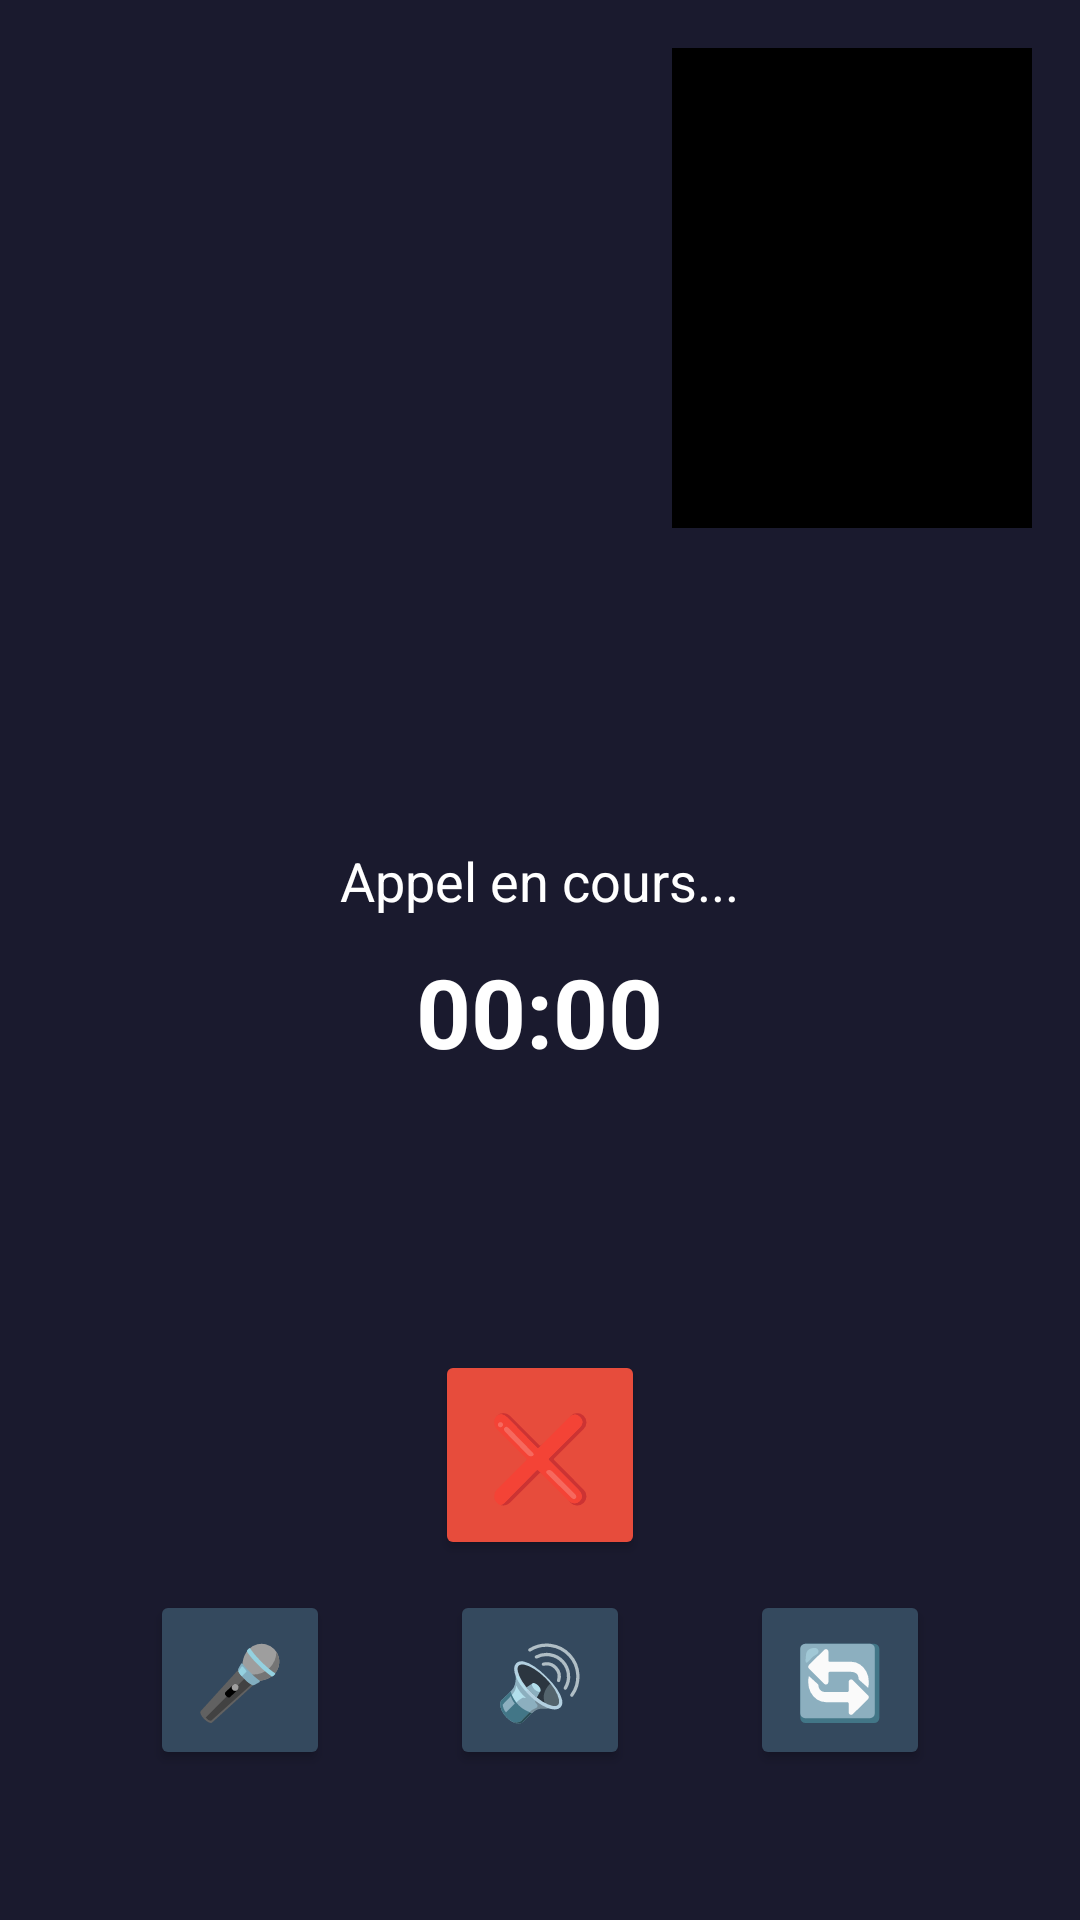

Produce the Android XML layout that renders to this screen, including the resource entries it uses.
<!-- AndroidManifest.xml: activity theme Theme.AppCompat.NoActionBar -->
<!-- res/layout/activity_call.xml -->
<?xml version="1.0" encoding="utf-8"?>
<RelativeLayout xmlns:android="http://schemas.android.com/apk/res/android"
                android:layout_width="match_parent"
                android:layout_height="match_parent"
                android:background="#1a1a2e">

    
    <FrameLayout
            android:id="@+id/remoteVideoView"
            android:layout_width="match_parent"
            android:layout_height="match_parent" />

    
    <FrameLayout
            android:id="@+id/localVideoView"
            android:layout_width="120dp"
            android:layout_height="160dp"
            android:layout_alignParentEnd="true"
            android:layout_alignParentTop="true"
            android:layout_margin="16dp"
            android:background="@android:color/black" />

    
    <LinearLayout
            android:layout_width="match_parent"
            android:layout_height="wrap_content"
            android:layout_centerInParent="true"
            android:orientation="vertical"
            android:gravity="center">

        <TextView
                android:id="@+id/tvCallStatus"
                android:layout_width="wrap_content"
                android:layout_height="wrap_content"
                android:text="Appel en cours..."
                android:textSize="18sp"
                android:textColor="@android:color/white"
                android:layout_marginBottom="10dp" />

        <TextView
                android:id="@+id/tvCallDuration"
                android:layout_width="wrap_content"
                android:layout_height="wrap_content"
                android:text="00:00"
                android:textSize="32sp"
                android:textColor="@android:color/white"
                android:textStyle="bold" />

    </LinearLayout>

    
    <LinearLayout
            android:layout_width="match_parent"
            android:layout_height="wrap_content"
            android:layout_alignParentBottom="true"
            android:layout_marginBottom="50dp"
            android:orientation="horizontal"
            android:gravity="center">

        <Button
                android:id="@+id/btnMute"
                android:layout_width="60dp"
                android:layout_height="60dp"
                android:text="🎤"
                android:textSize="24sp"
                android:backgroundTint="#34495E"
                android:layout_marginEnd="20dp" />

        <Button
                android:id="@+id/btnSpeaker"
                android:layout_width="60dp"
                android:layout_height="60dp"
                android:text="🔊"
                android:textSize="24sp"
                android:backgroundTint="#34495E"
                android:layout_marginStart="20dp"
                android:layout_marginEnd="20dp" />

        <Button
                android:id="@+id/btnSwitchCamera"
                android:layout_width="60dp"
                android:layout_height="60dp"
                android:text="🔄"
                android:textSize="24sp"
                android:backgroundTint="#34495E"
                android:layout_marginStart="20dp" />

    </LinearLayout>

    
    <Button
            android:id="@+id/btnEndCall"
            android:layout_width="70dp"
            android:layout_height="70dp"
            android:text="❌"
            android:textSize="28sp"
            android:backgroundTint="#E74C3C"
            android:layout_alignParentBottom="true"
            android:layout_centerHorizontal="true"
            android:layout_marginBottom="120dp" />

</RelativeLayout>
<!-- resources referenced by this layout -->
<resources>

</resources>
